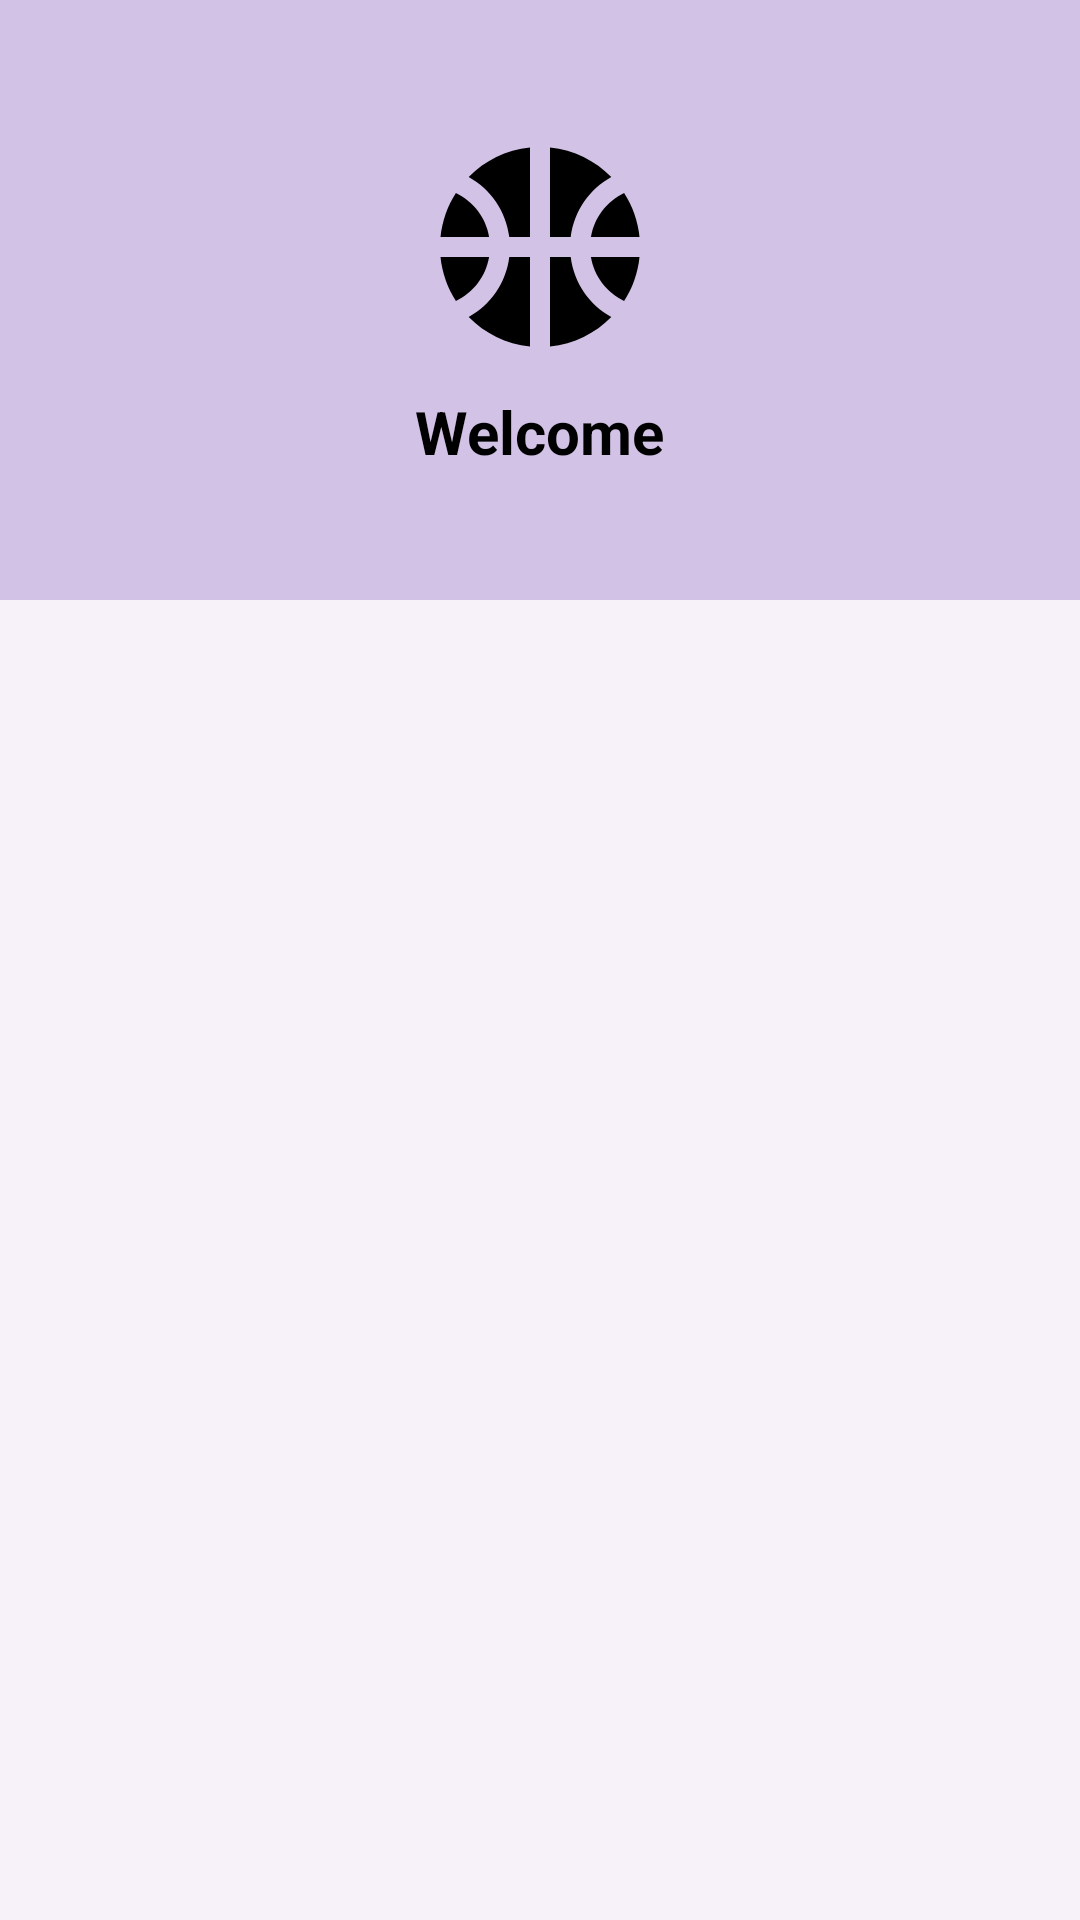

Reconstruct the res/layout file that produces this screen, plus the resources it refers to.
<!-- AndroidManifest.xml: application theme Theme.PAS_Genap_absen11_absen29 -->
<!-- res/layout/drawer_nav.xml -->
<?xml version="1.0" encoding="utf-8"?>
<LinearLayout xmlns:android="http://schemas.android.com/apk/res/android"
    android:layout_width="280dp"
    android:layout_height="match_parent"
    android:orientation="vertical"
    android:background="#FFFFFF">

    <LinearLayout
        android:layout_width="match_parent"
        android:layout_height="200dp"
        android:background="#D2C2E6"
        android:gravity="center"
        android:orientation="vertical">

        <ImageView
            android:layout_width="80dp"
            android:layout_height="80dp"
            android:src="@drawable/baseline_sports_basketball_24"
            android:contentDescription="Logo" />

        <TextView
            android:layout_width="wrap_content"
            android:layout_height="wrap_content"
            android:text="Welcome"
            android:textColor="#000000"
            android:textSize="20sp"
            android:textStyle="bold"
            android:layout_marginTop="8dp"/>

    </LinearLayout>

    <com.google.android.material.navigation.NavigationView
        android:id="@+id/nav_view"
        android:layout_width="match_parent"
        android:layout_height="match_parent"
        android:fitsSystemWindows="true"/>

</LinearLayout>
<!-- resources referenced by this layout -->
<resources>
  <!-- drawable baseline_sports_basketball_24 (drawable) -->
  <vector xmlns:android="http://schemas.android.com/apk/res/android" android:height="25dp" android:tint="#000000" android:viewportHeight="24" android:viewportWidth="24" android:width="25dp">
        
      <path android:fillColor="@android:color/white" android:pathData="M17.09,11h4.86c-0.16,-1.61 -0.71,-3.11 -1.54,-4.4C18.68,7.43 17.42,9.05 17.09,11z"/>
        
      <path android:fillColor="@android:color/white" android:pathData="M6.91,11C6.58,9.05 5.32,7.43 3.59,6.6C2.76,7.89 2.21,9.39 2.05,11H6.91z"/>
        
      <path android:fillColor="@android:color/white" android:pathData="M15.07,11c0.32,-2.59 1.88,-4.79 4.06,-6c-1.6,-1.63 -3.74,-2.71 -6.13,-2.95V11H15.07z"/>
        
      <path android:fillColor="@android:color/white" android:pathData="M8.93,11H11V2.05C8.61,2.29 6.46,3.37 4.87,5C7.05,6.21 8.61,8.41 8.93,11z"/>
        
      <path android:fillColor="@android:color/white" android:pathData="M15.07,13H13v8.95c2.39,-0.24 4.54,-1.32 6.13,-2.95C16.95,17.79 15.39,15.59 15.07,13z"/>
        
      <path android:fillColor="@android:color/white" android:pathData="M3.59,17.4c1.72,-0.83 2.99,-2.46 3.32,-4.4H2.05C2.21,14.61 2.76,16.11 3.59,17.4z"/>
        
      <path android:fillColor="@android:color/white" android:pathData="M17.09,13c0.33,1.95 1.59,3.57 3.32,4.4c0.83,-1.29 1.38,-2.79 1.54,-4.4H17.09z"/>
        
      <path android:fillColor="@android:color/white" android:pathData="M8.93,13c-0.32,2.59 -1.88,4.79 -4.06,6c1.6,1.63 3.74,2.71 6.13,2.95V13H8.93z"/>
      
  </vector>
  <style name="Theme.PAS_Genap_absen11_absen29" parent="Base.Theme.PAS_Genap_absen11_absen29" />
  <style name="Base.Theme.PAS_Genap_absen11_absen29" parent="Theme.Material3.DayNight.NoActionBar">
          
          
      </style>
</resources>
